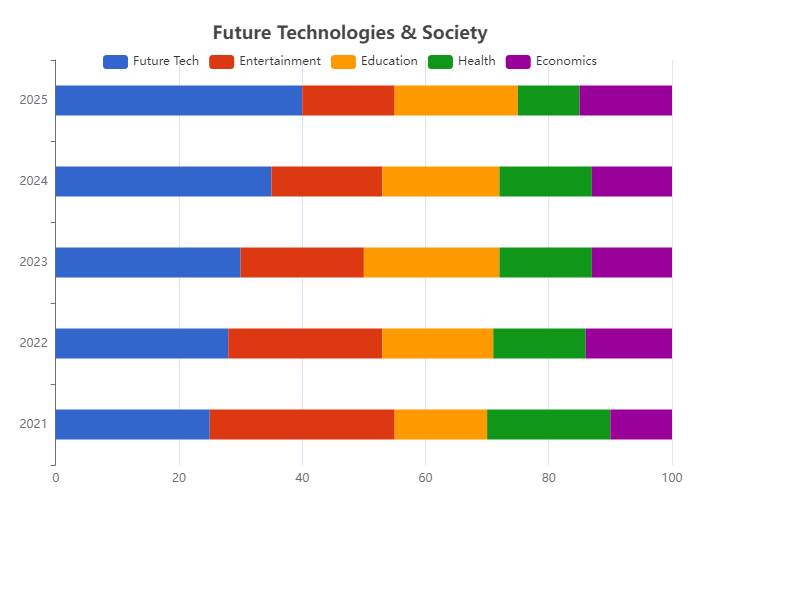

Source data for this figure (header and first rows):
Year, Future Tech, Entertainment, Education, Health, Economics
2021, 25, 30, 15, 20, 10
2022, 28, 25, 18, 15, 14
2023, 30, 20, 22, 15, 13
2024, 35, 18, 19, 15, 13
2025, 40, 15, 20, 10, 15
